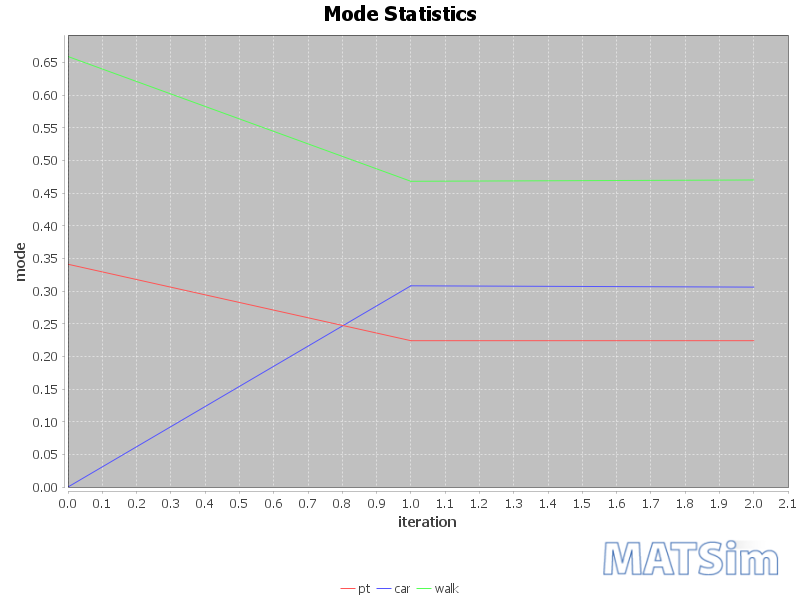

The table this chart was drawn from, first rows:
iteration; car; pt; walk
0; 0.0; 0.341; 0.659
1; 0.308; 0.224; 0.468
2; 0.306; 0.224; 0.47
